Labelled photos from "datasets", an image-classification folder in thiroong/smart-closet. The possible labels are: 0_coat, 1_padding, 2_shortsleeve, 3_longsleeve, 4_shirt, 5_pants, 6_dress, bluejeans, coat, knit, longpants, longtshirt, padding, shirt, shortT, shorts, skirt, socks.

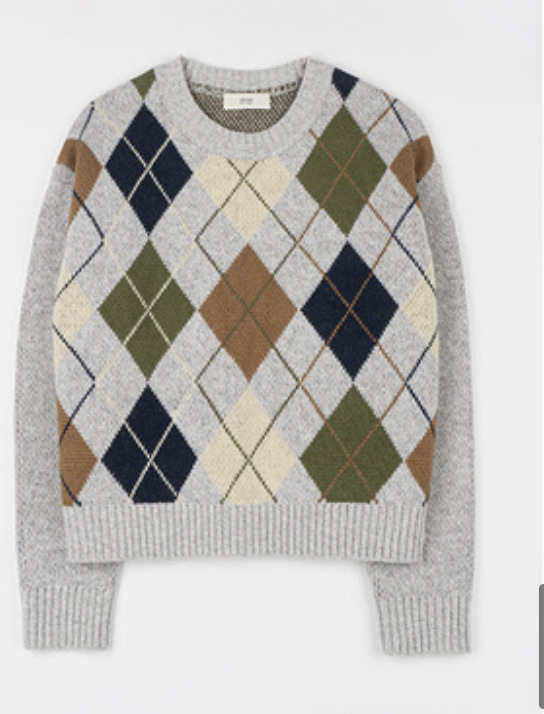
Label: 3_longsleeve

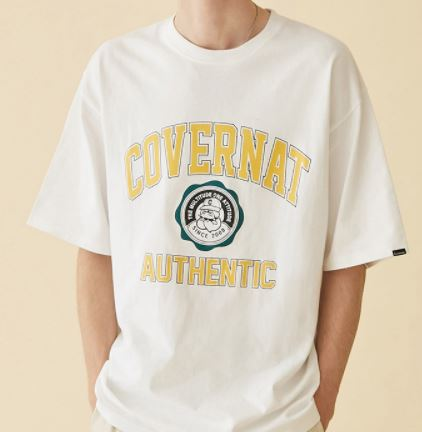
Label: 2_shortsleeve

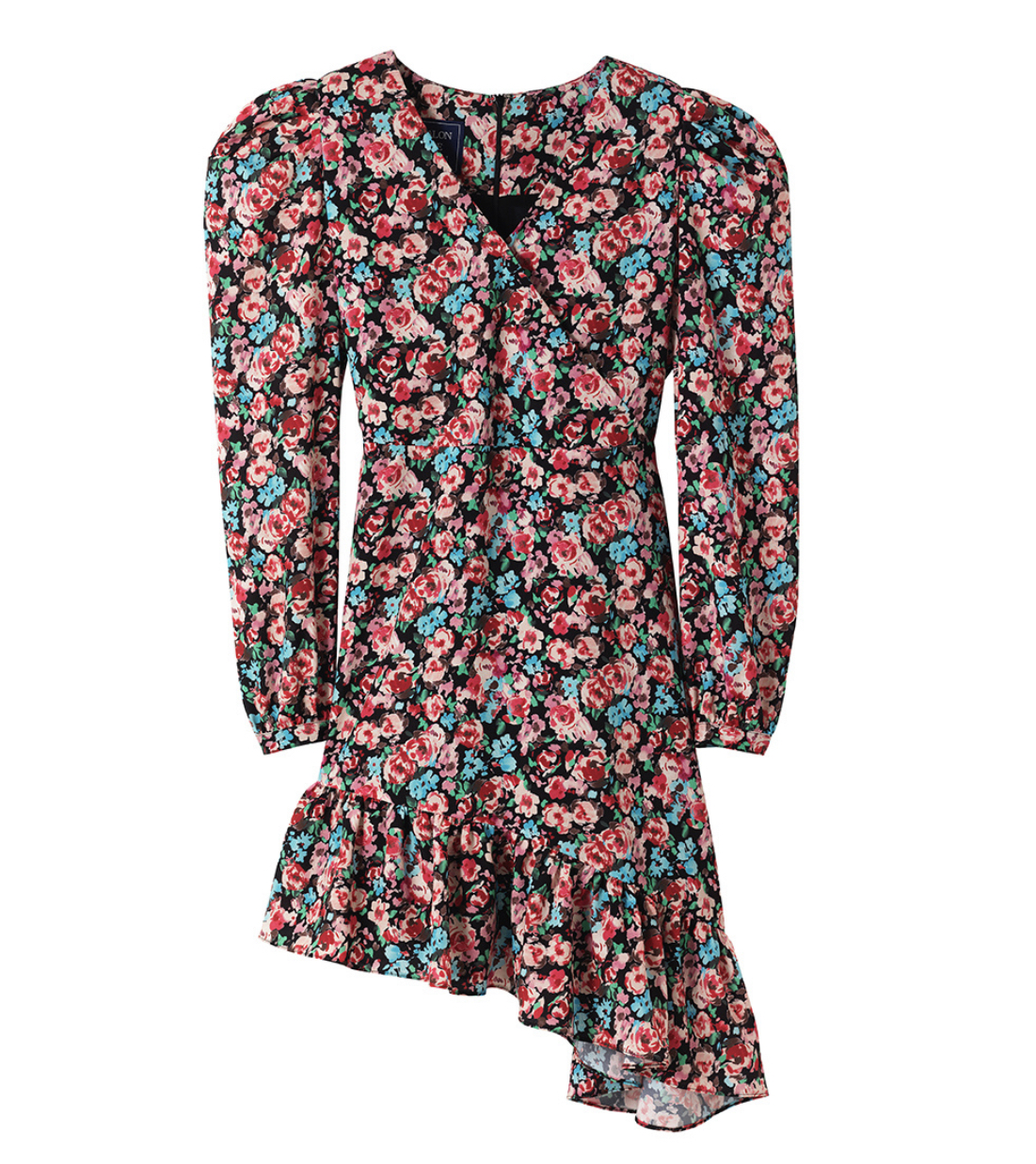
Label: 6_dress

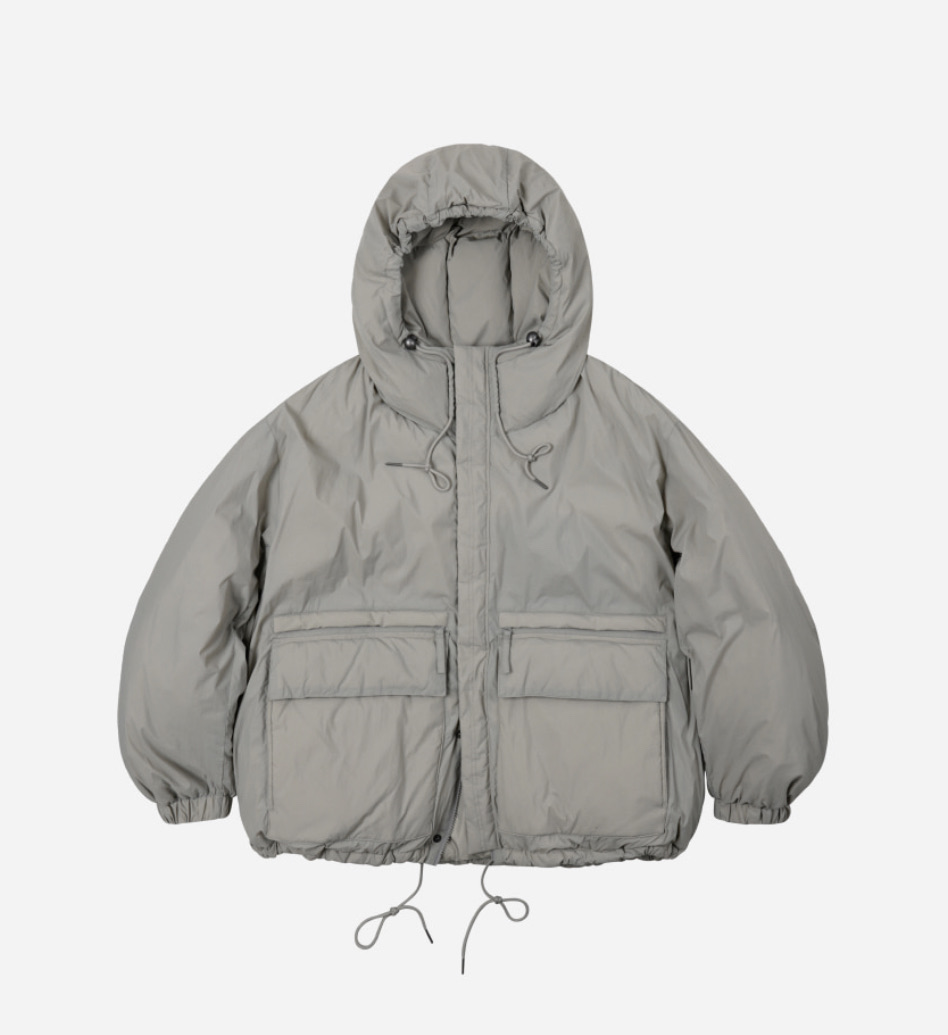
Label: 1_padding

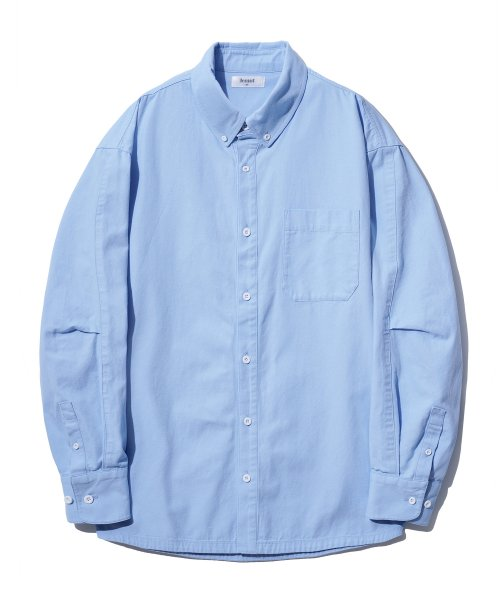
Label: 4_shirt

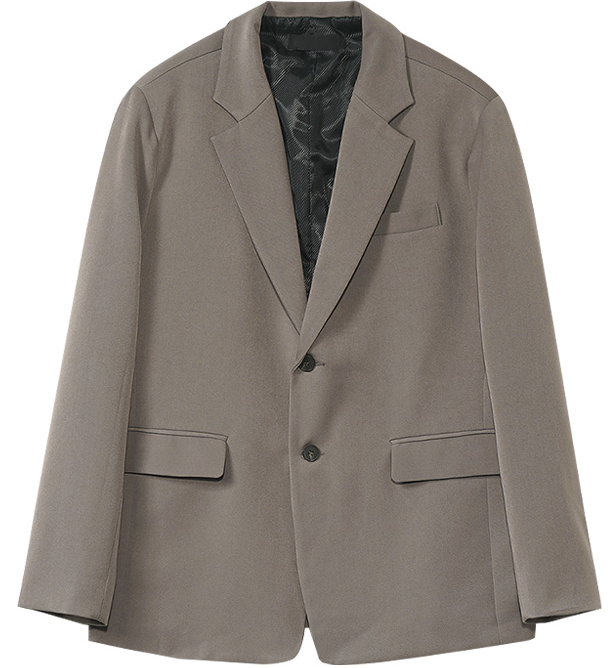
Label: 0_coat
